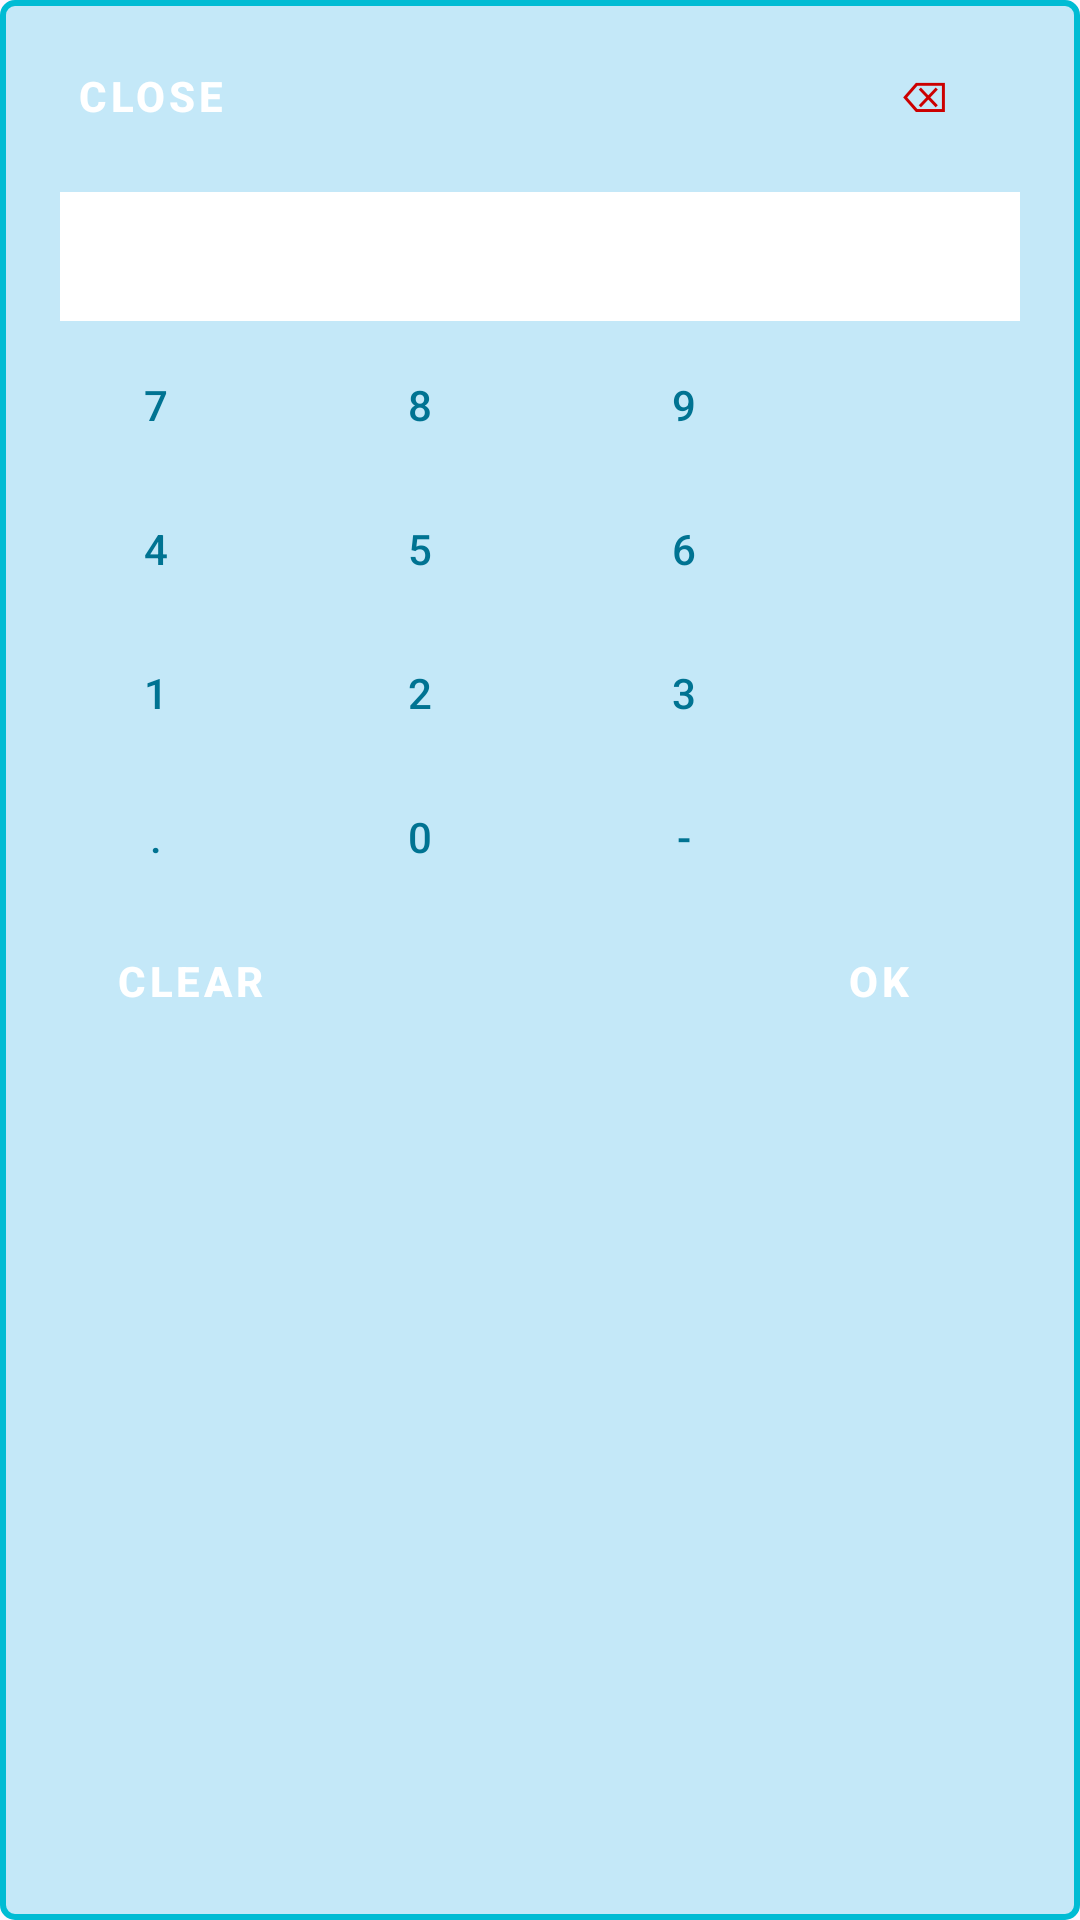

Layout XML and referenced resources for this Android screen:
<!-- AndroidManifest.xml: application theme Theme.MyRobotApp -->
<!-- res/layout/numpad_layout.xml -->
<LinearLayout
    xmlns:android="http://schemas.android.com/apk/res/android"
    android:layout_width="wrap_content"
    android:layout_height="wrap_content"
    android:orientation="vertical"
    android:padding="8dp"
    android:background="@drawable/button_border">

    <RelativeLayout
        android:layout_width="match_parent"
        android:layout_height="wrap_content"
        android:orientation="horizontal">
        
        <Button
            android:id="@+id/btn_close"
            android:layout_width="wrap_content"
            android:layout_height="wrap_content"
            android:layout_gravity="start"
            android:text="Close"
            android:textColor="#FFFFFF"
            android:textStyle="bold"
            style="@style/Widget.MaterialComponents.Button.Icon"
            android:backgroundTint="@color/red" />

        <Button
            android:id="@+id/btn_delete"
            style="@style/NumpadButton"
            android:text="⌫"
            android:textColor="@android:color/holo_red_dark"
            android:layout_alignParentEnd="true"/>
    </RelativeLayout>


    
    <EditText
        android:id="@+id/display_text"
        android:layout_width="match_parent"
        android:layout_height="wrap_content"
        android:background="@color/white"
        android:padding="12dp"
        android:textSize="14sp"
        android:textColor="#333333"
        android:gravity="center"
        android:layout_marginStart="12dp"
        android:layout_marginEnd="12dp"
        android:layout_marginBottom="4dp"
        android:layout_marginTop="8dp"/>

    
    <GridLayout
        android:id="@+id/numpad_grid"
        android:layout_width="wrap_content"
        android:layout_height="wrap_content"
        android:rowCount="4"
        android:columnCount="3">

        
        <com.google.android.material.button.MaterialButton
            android:id="@+id/btn_7"
            style="@style/NumpadButton"
            android:text="7" />

        <Button
            android:id="@+id/btn_8"
            style="@style/NumpadButton"
            android:text="8" />

        <Button
            android:id="@+id/btn_9"
            style="@style/NumpadButton"
            android:text="9" />

        
        <Button
            android:id="@+id/btn_4"
            style="@style/NumpadButton"
            android:text="4" />

        <Button
            android:id="@+id/btn_5"
            style="@style/NumpadButton"
            android:text="5" />

        <Button
            android:id="@+id/btn_6"
            style="@style/NumpadButton"
            android:text="6" />

        
        <Button
            android:id="@+id/btn_1"
            style="@style/NumpadButton"
            android:text="1" />

        <Button
            android:id="@+id/btn_2"
            style="@style/NumpadButton"
            android:text="2" />

        <Button
            android:id="@+id/btn_3"
            style="@style/NumpadButton"
            android:text="3" />

        
        <Button
            android:id="@+id/btn_decimal"
            style="@style/NumpadButton"
            android:text="." />

        <Button
            android:id="@+id/btn_0"
            style="@style/NumpadButton"
            android:text="0" />

        <Button
            android:id="@+id/btn_minus"
            style="@style/NumpadButton"
            android:text="-" />
    </GridLayout>

    
    <LinearLayout
        android:layout_width="match_parent"
        android:layout_height="wrap_content"
        android:orientation="horizontal">

        
        <Button
            android:id="@+id/btn_clear"
            android:layout_width="0dp"
            android:layout_height="wrap_content"
            android:layout_weight="1"
            android:text="Clear"
            android:textColor="#FFFFFF"
            android:textStyle="bold"
            style="@style/Widget.MaterialComponents.Button.Icon"
            android:backgroundTint="@color/red"/>
        <TextView
            android:layout_width="0dp"
            android:layout_height="wrap_content"
            android:layout_weight="1"/>
        
        <Button
            android:id="@+id/btn_ok"
            android:layout_width="0dp"
            android:layout_height="wrap_content"
            android:layout_weight="1"
            android:layout_gravity="end"
            android:text="OK"
            android:textColor="#FFFFFF"
            android:textStyle="bold"
            style="@style/Widget.MaterialComponents.Button.Icon"
            android:backgroundTint="@color/lime_green" />
    </LinearLayout>

</LinearLayout>
<!-- resources referenced by this layout -->
<resources>
  <!-- drawable button_border (drawable) -->
  <?xml version="1.0" encoding="utf-8"?>
  <shape xmlns:android="http://schemas.android.com/apk/res/android">
      <solid android:color="#C4E8F8" /> 
      <corners android:radius="4dp" /> 
      <stroke android:width="2dp" android:color="#00BCD4" /> 
  </shape>
  <style name="NumpadButton">
          <item name="android:layout_width">wrap_content</item>
          <item name="android:layout_height">wrap_content</item>
          <item name="android:background">?attr/selectableItemBackground</item>
          <item name="android:layout_margin">0dp</item>
          <item name="android:gravity">center</item>
          <item name="android:textSize">14sp</item>
          <item name="android:textColor">#007392</item> 
          <item name="background">@drawable/button_border</item>
      </style>
  <style name="Theme.MyRobotApp" parent="Base.Theme.MyRobotApp" />
  <style name="Base.Theme.MyRobotApp" parent="Theme.Material3.DayNight.NoActionBar">
          
          <item name="colorControlNormal">#c5c5c5</item>
          <item name="colorControlActivated">#000000</item>  //black color
          <item name="colorControlHighlight">#000000</item>
          
      </style>
  <!-- not gathered from this repository: default colours our renderer supplied (Android Studio template values) -->
  <color name="white">#FFFFFFFF</color>
</resources>
